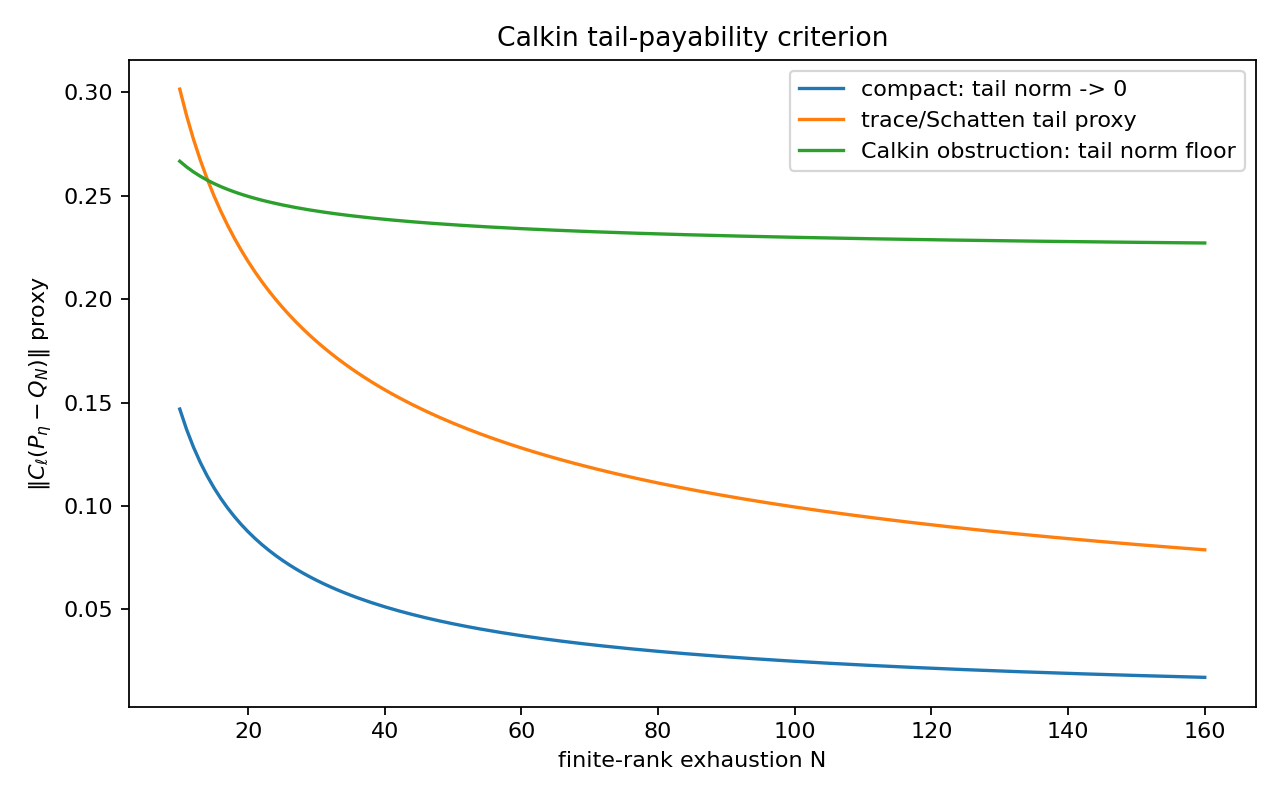

Data behind this chart, as committed beside it:
N, compact_tail, schatten_tail, essential_floor_tail
10, 0.1469, 0.3015, 0.2667
11, 0.137, 0.2887, 0.2639
12, 0.1285, 0.2774, 0.2615
13, 0.1211, 0.2673, 0.2594
14, 0.1146, 0.2582, 0.2576
15, 0.1088, 0.25, 0.2559
16, 0.1037, 0.2425, 0.2544
17, 0.09903, 0.2357, 0.2531
18, 0.09484, 0.2294, 0.2518
19, 0.09103, 0.2236, 0.2507
20, 0.08754, 0.2182, 0.2497
21, 0.08435, 0.2132, 0.2487
22, 0.0814, 0.2085, 0.2478
23, 0.07867, 0.2041, 0.247
24, 0.07615, 0.2, 0.2463
25, 0.07379, 0.1961, 0.2456
26, 0.0716, 0.1925, 0.2449
27, 0.06955, 0.189, 0.2443
28, 0.06762, 0.1857, 0.2437
29, 0.06581, 0.1826, 0.2431
30, 0.06411, 0.1796, 0.2426
31, 0.0625, 0.1768, 0.2421
32, 0.06098, 0.1741, 0.2416
33, 0.05954, 0.1715, 0.2412
34, 0.05818, 0.169, 0.2408
35, 0.05688, 0.1667, 0.2403
36, 0.05565, 0.1644, 0.24
37, 0.05447, 0.1622, 0.2396
38, 0.05335, 0.1601, 0.2392
39, 0.05228, 0.1581, 0.2389
40, 0.05126, 0.1562, 0.2386
41, 0.05028, 0.1543, 0.2383
42, 0.04934, 0.1525, 0.238
43, 0.04844, 0.1508, 0.2377
44, 0.04758, 0.1491, 0.2374
45, 0.04675, 0.1474, 0.2371
46, 0.04595, 0.1459, 0.2369
47, 0.04519, 0.1443, 0.2366
48, 0.04445, 0.1429, 0.2364
49, 0.04373, 0.1414, 0.2362
50, 0.04305, 0.14, 0.2359
51, 0.04238, 0.1387, 0.2357
52, 0.04174, 0.1374, 0.2355
53, 0.04112, 0.1361, 0.2353
54, 0.04052, 0.1348, 0.2351
55, 0.03994, 0.1336, 0.2349
56, 0.03938, 0.1325, 0.2348
57, 0.03884, 0.1313, 0.2346
58, 0.03831, 0.1302, 0.2344
59, 0.0378, 0.1291, 0.2342
60, 0.0373, 0.128, 0.2341
61, 0.03682, 0.127, 0.2339
62, 0.03635, 0.126, 0.2338
63, 0.0359, 0.125, 0.2336
64, 0.03545, 0.124, 0.2335
65, 0.03502, 0.1231, 0.2333
66, 0.03461, 0.1222, 0.2332
67, 0.0342, 0.1213, 0.233
68, 0.0338, 0.1204, 0.2329
69, 0.03341, 0.1195, 0.2328
... 91 more rows
